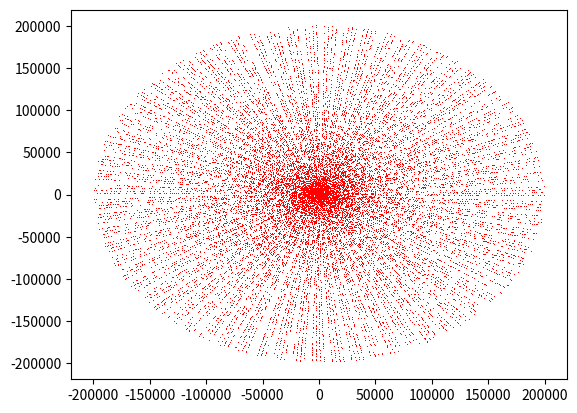

The matplotlib source for this figure:
import matplotlib.pyplot as plt
from math import sin, cos

def isprime(u):
    if u in (0,1):
        return False
    if u==2:
        return True
    for i in ((2,)+tuple(range(3,int(u**0.5)+1,2))):
        if u%i==0:
            return False
    return True

N=int(2e5)
for i in range(N):
    if isprime(i):
        plt.plot(i*cos(i), i*sin(i), 'r,')

plt.show()